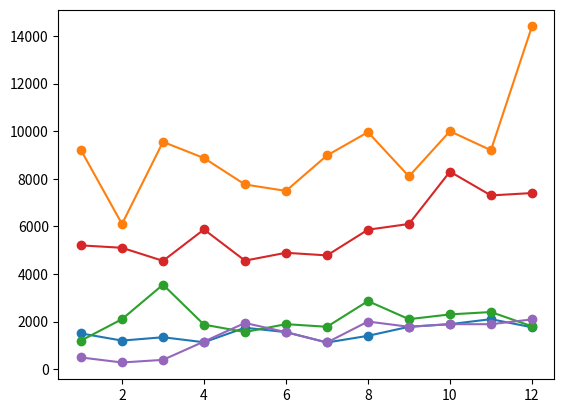

Recreate this plot in Python.
import matplotlib.pyplot as plt
import numpy

x = numpy.array([1, 2, 3, 4, 5, 6, 7, 8, 9, 10, 11, 12])
badschuim = numpy.array([1500, 1200, 1340, 1130, 1740, 1555, 1120, 1400, 1780, 1890, 2100, 1760])
handzeep = numpy.array([9200, 6100, 9550, 8870, 7760, 7490, 8980, 9960, 8100, 9999, 9200, 14400])
shampoo = numpy.array([1200, 2100, 3550, 1870, 1560, 1890, 1780, 2860, 2100, 2300, 2400, 1800])
tandpasta = numpy.array([5200, 5100, 4550, 5870, 4560, 4890, 4780, 5860, 6100, 8300, 7300, 7400])
scheerschuim = numpy.array([490, 280, 390, 1160, 1940, 1555, 1120, 2000, 1780, 1890, 1888, 2090])

plt.plot(x,badschuim,"-o")
plt.plot(x,handzeep,"-o")
plt.plot(x,shampoo,"-o")
plt.plot(x,tandpasta,"-o")
plt.plot(x,scheerschuim,"-o")

plt.show()
